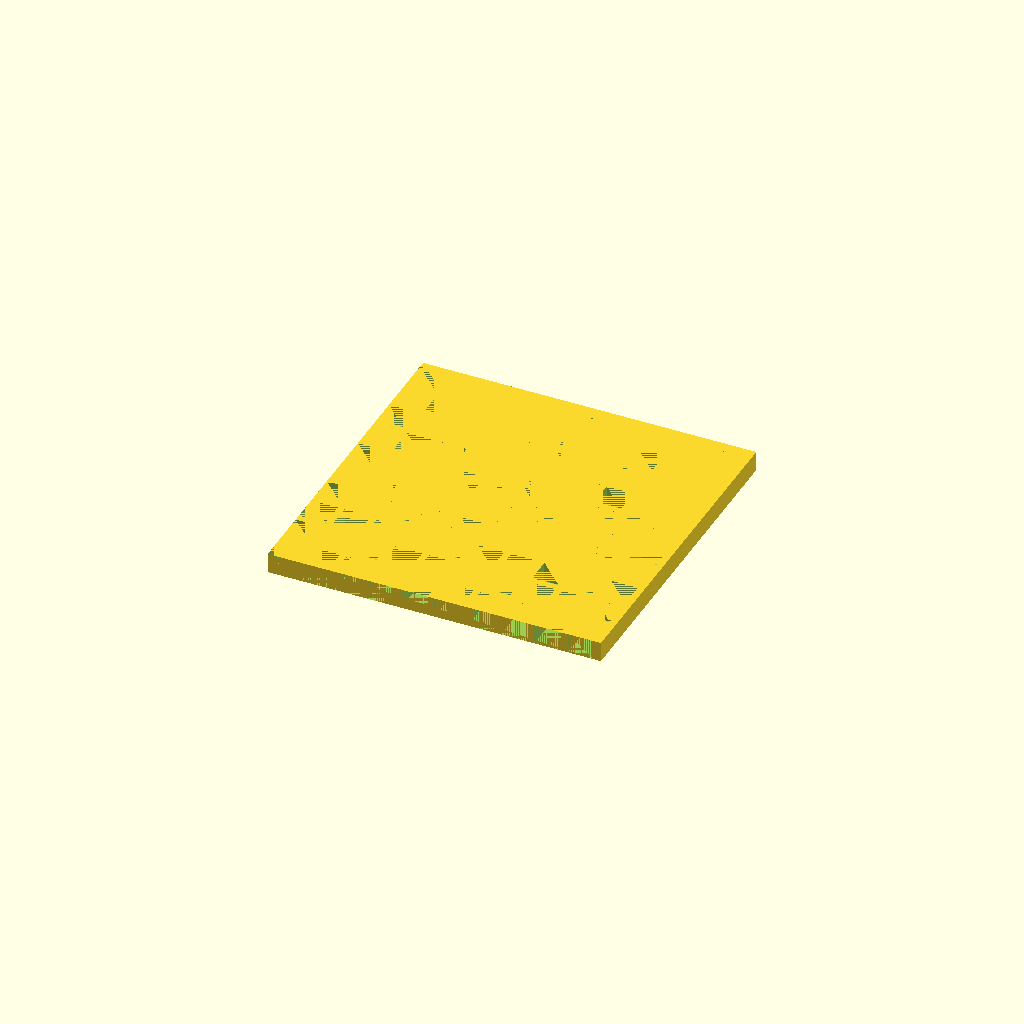
Cell 1 — every parameter at its default value.
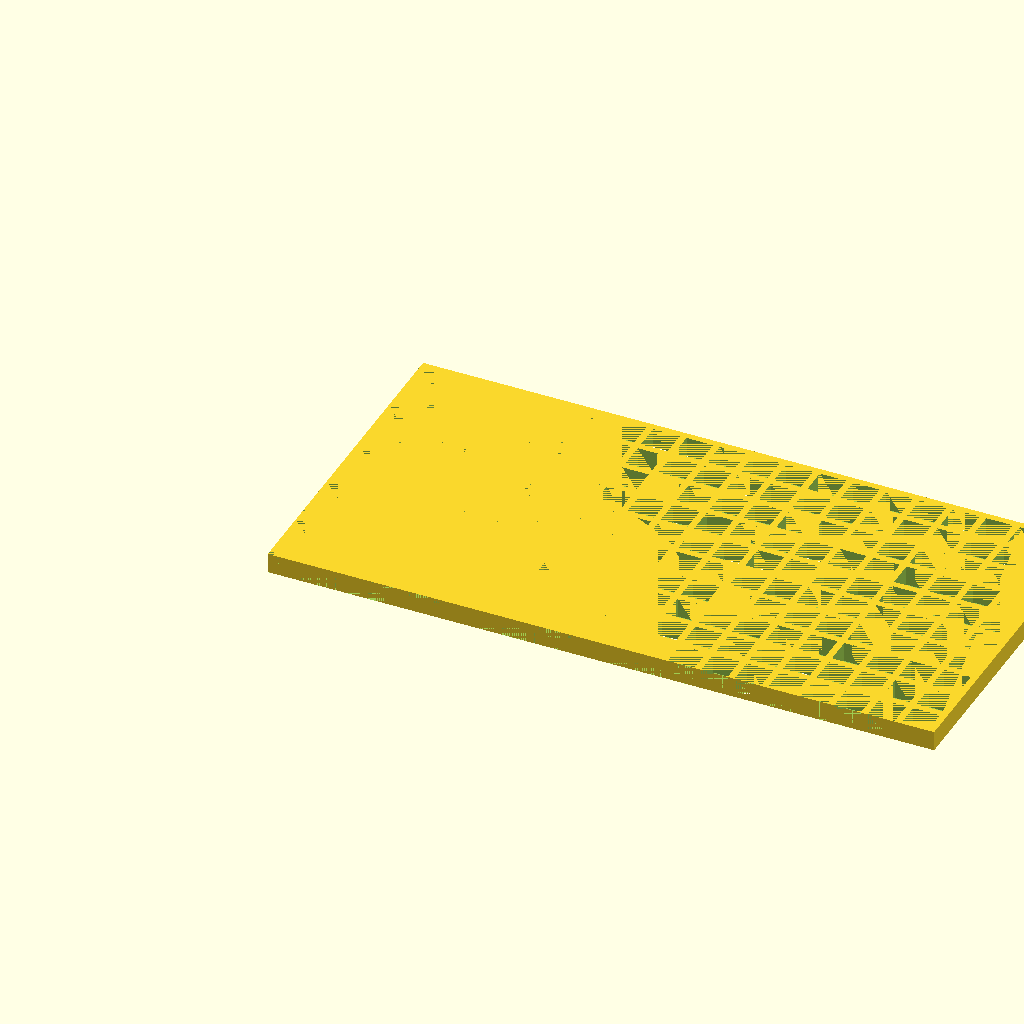
Cell 2: the same model with wi = 20.
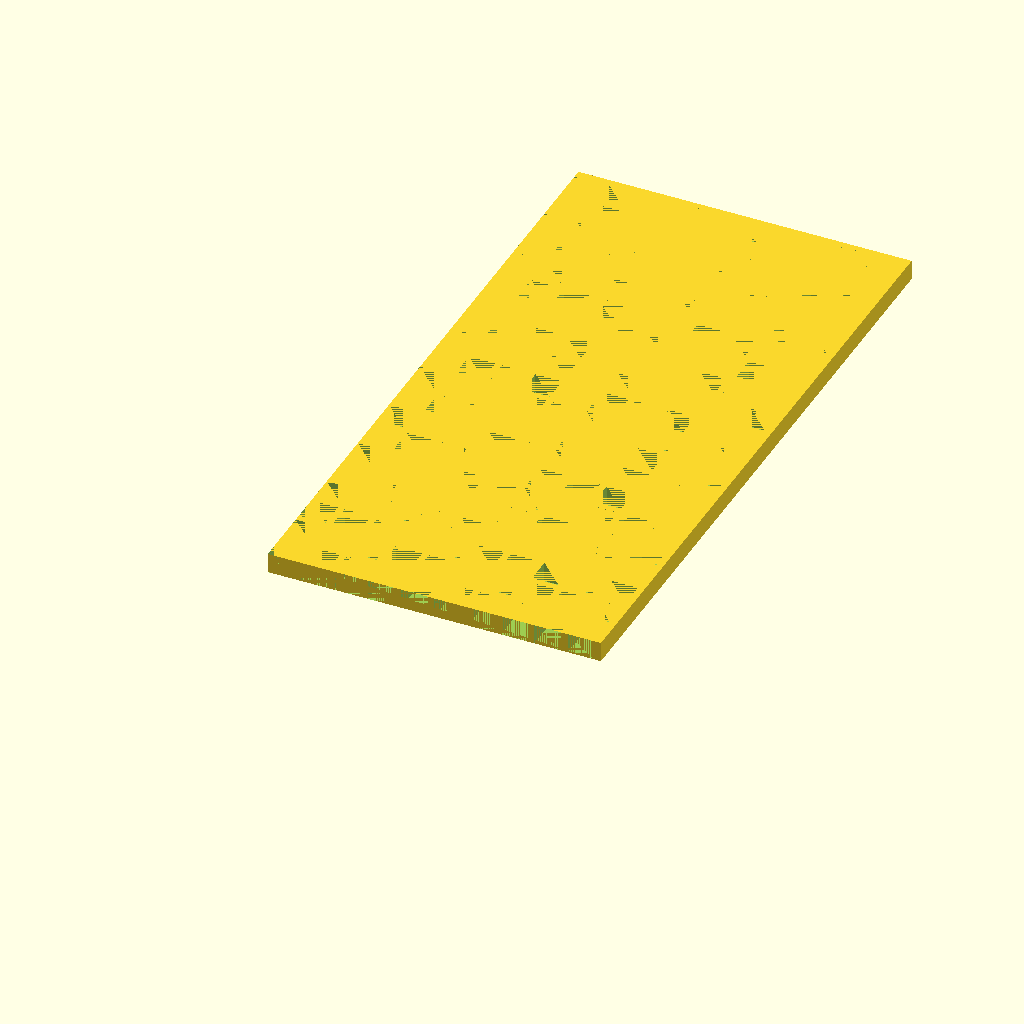
Cell 3: the same model with de = 20.
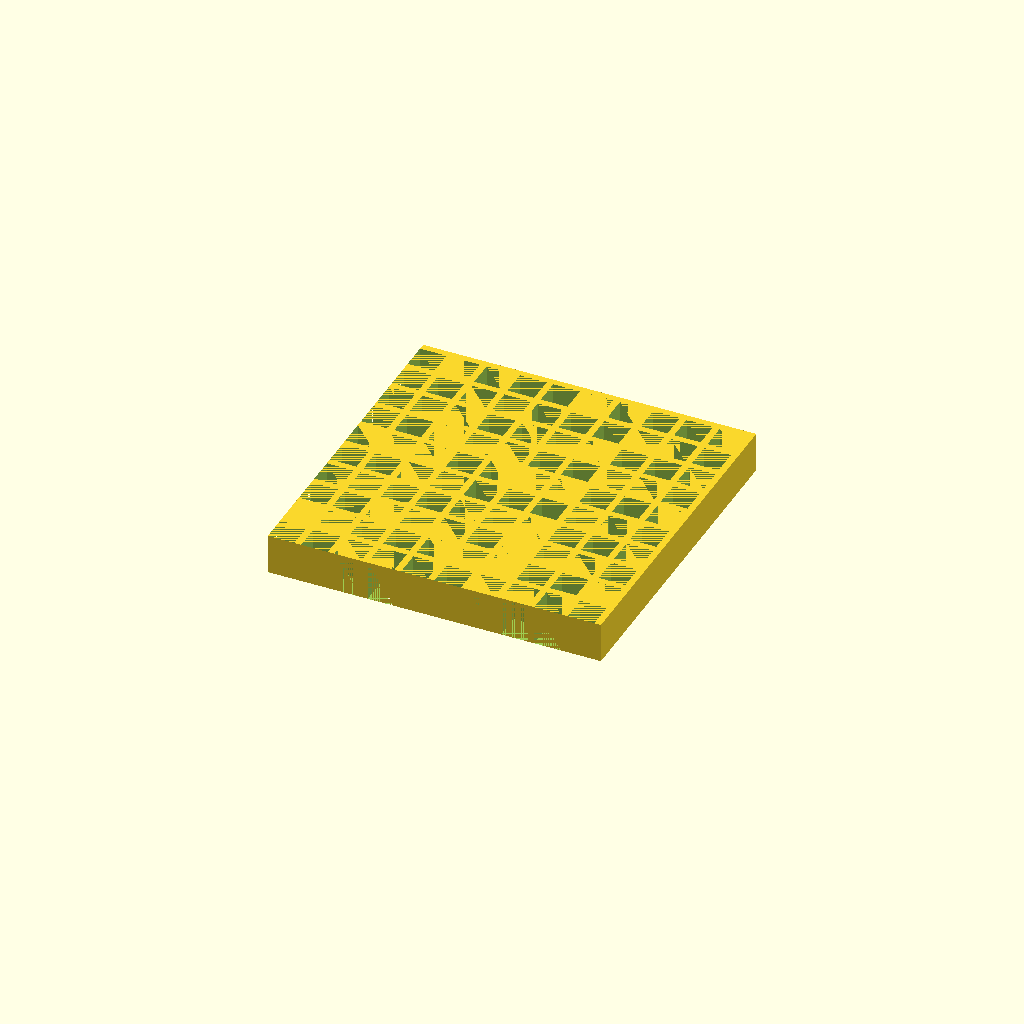
Cell 4: he = 1.2 (everything else at default).
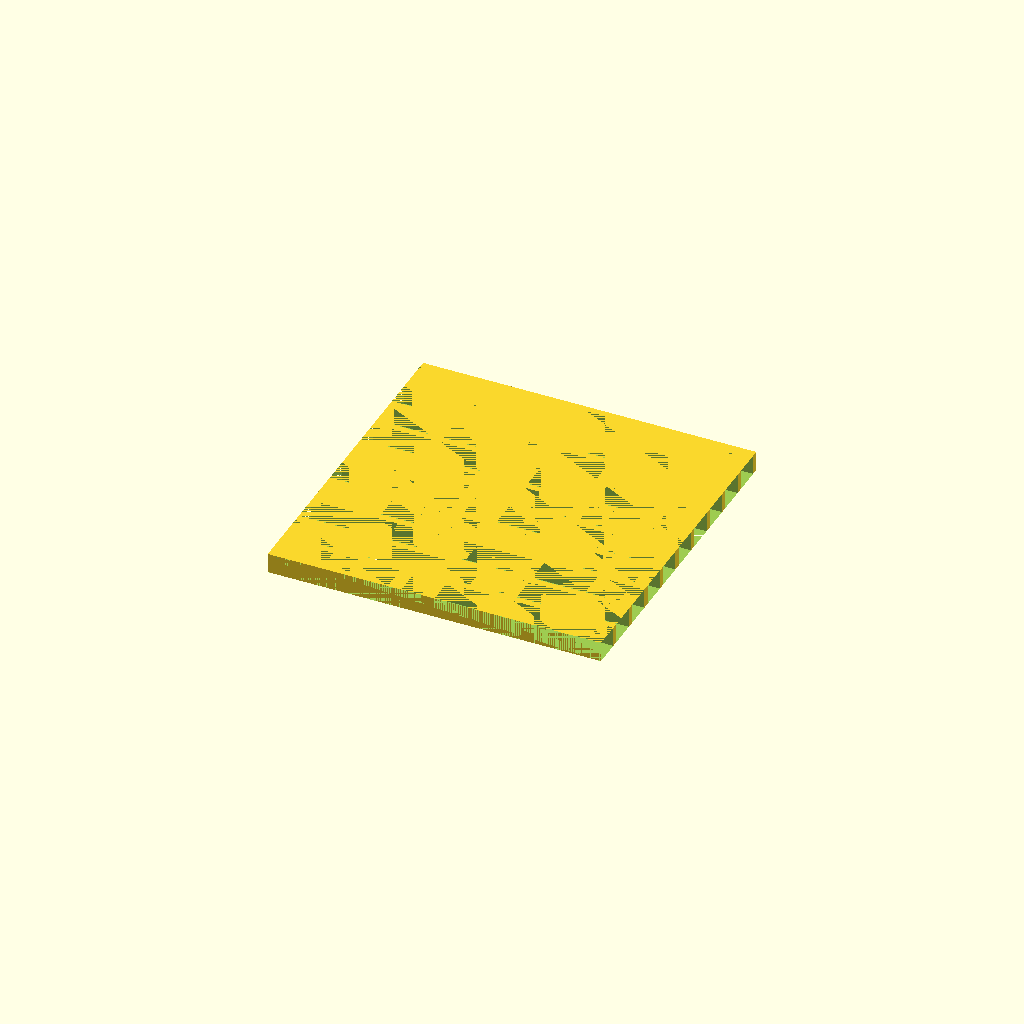
Cell 5 — hole_wi set to 1.6, the other parameters unchanged.
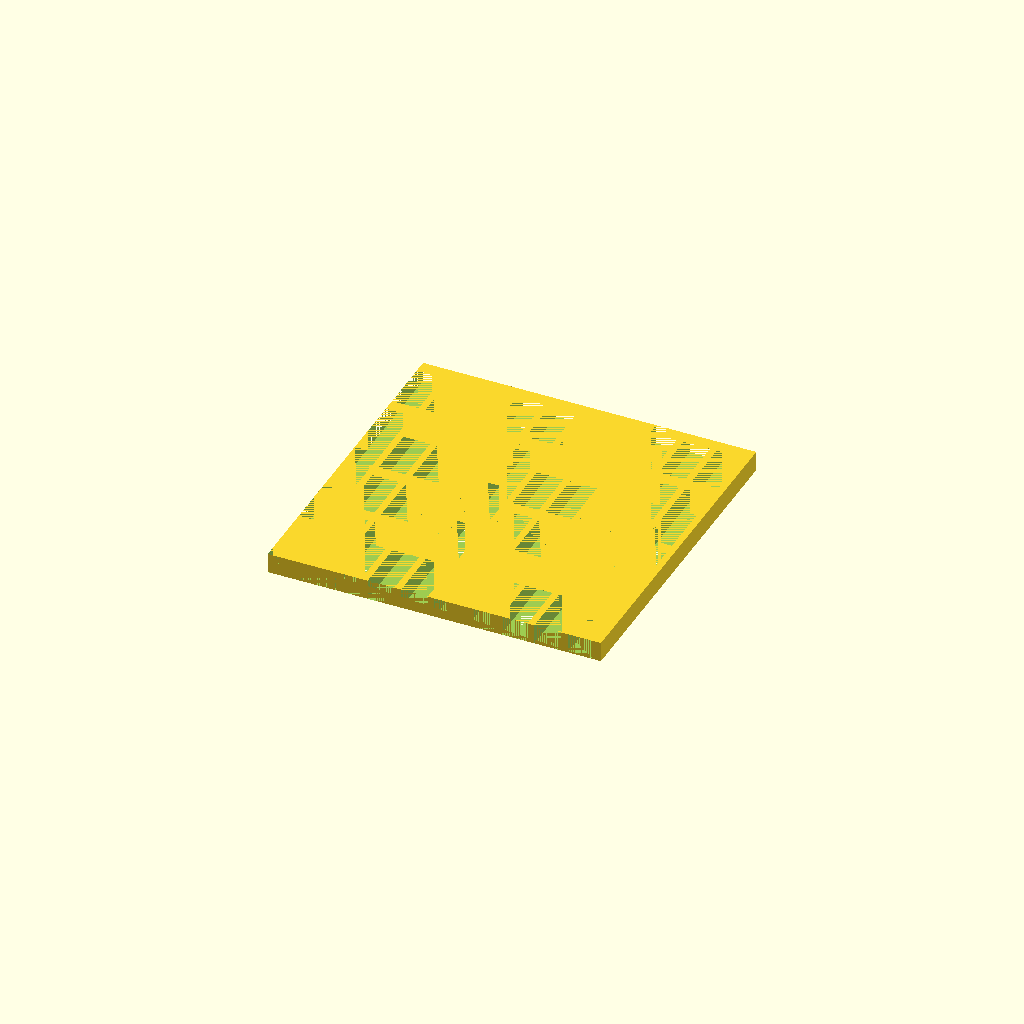
Cell 6: hole_de = 1.6 (everything else at default).
One fixed orthographic camera (rotation 55°, 0°, 25°; colour scheme Cornfield) for every cell.
OpenSCAD source file dress-test-print/dress-test-print.scad:
wi = 10;
de = 10;
he = 0.6;
hole_wi = 0.8;
hole_de = 0.8;

difference(){
    cube([wi, de, he]);
    for(i = [0 : 1 : (wi-1)]){
        for(j = [0 : 1 : (de-1)]){
            translate([i, j, 0]) cube([hole_wi, hole_de, he]);
        }
    }
}
Customizer parameters (derived from the source; name, type, default, range or options):
wi: number, default 10
de: number, default 10
he: number, default 0.6
hole_wi: number, default 0.8
hole_de: number, default 0.8
